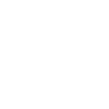
t = 0.00 s
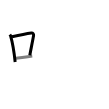
t = 2.50 s
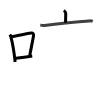
t = 4.75 s
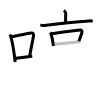
t = 7.25 s
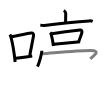
t = 9.50 s
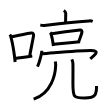
t = 12.00 s

The animated SVG that drew these frames (rendered in a browser with its animation timeline set to each time). Animation: 12 SMIL elements (animate=12); one cycle of 12.00 s.

<svg width="109px" height="109px" viewBox="0 0 px 109px" xmlns="http://www.w3.org/2000/svg" xmlns:xlink="http://www.w3.org/1999/xlink" xml:space="preserve" version="1.1"  baseProfile="full">
<path d="M9.75,34.56c0.35,0.45,0.72,0.82,0.87,1.38c1.23,4.42,3.7,18.12,4.54,26.06" style="fill:none;stroke:black;stroke-width:3;opacity:0">
  <animate attributeType="CSS" attributeName="opacity" from="0" to="1" begin="0s" dur="1s" repeatCount="0" fill="freeze" />
</path>
<path d="M11.96,36.68c8.94-1.94,15.27-3.11,19.41-3.69c1.52-0.21,2.43,1.26,2.21,2.51c-0.9,5.17-2.45,12.65-3.78,19.8" style="fill:none;stroke:black;stroke-width:3;opacity:0">
  <animate attributeType="CSS" attributeName="opacity" from="0" to="1" begin="1s" dur="1s" repeatCount="0" fill="freeze" />
</path>
<path d="M14.82,58.36c4.87-0.66,10.75-1.42,17.43-2.43" style="fill:none;stroke:black;stroke-width:3;opacity:0">
  <animate attributeType="CSS" attributeName="opacity" from="0" to="1" begin="2s" dur="1s" repeatCount="0" fill="freeze" />
</path>
<path d="M63.78,10.5c0.74,0.45,1.95,2.17,1.95,3.05c0,3.27-0.23,6.38-0.1,9.14" style="fill:none;stroke:black;stroke-width:3;opacity:0">
  <animate attributeType="CSS" attributeName="opacity" from="0" to="1" begin="3s" dur="1s" repeatCount="0" fill="freeze" />
</path>
<path d="M40.3,25.03c1.31,0.29,2.47,0.61,3.97,0.4c8.97-1.21,34.51-3.96,44.96-4.55c1.54-0.09,2.32,0.03,3.47,0.51" style="fill:none;stroke:black;stroke-width:3;opacity:0">
  <animate attributeType="CSS" attributeName="opacity" from="0" to="1" begin="4s" dur="1s" repeatCount="0" fill="freeze" />
</path>
<path d="M50.17,32.48c0.26,0.26,0.53,0.47,0.64,0.8c0.9,2.56,1.99,8.1,2.61,12.69" style="fill:none;stroke:black;stroke-width:3;opacity:0">
  <animate attributeType="CSS" attributeName="opacity" from="0" to="1" begin="5s" dur="1s" repeatCount="0" fill="freeze" />
</path>
<path d="M51.79,33.85c6.39-1.07,25.11-3.48,28.41-3.84c1.21-0.13,1.93,1.33,1.76,2.11c-0.71,3.22-1.53,4.49-3.06,9.13" style="fill:none;stroke:black;stroke-width:3;opacity:0">
  <animate attributeType="CSS" attributeName="opacity" from="0" to="1" begin="6s" dur="1s" repeatCount="0" fill="freeze" />
</path>
<path d="M53.68,44.27c3.87-0.41,21.51-2.21,26.42-2.62" style="fill:none;stroke:black;stroke-width:3;opacity:0">
  <animate attributeType="CSS" attributeName="opacity" from="0" to="1" begin="7s" dur="1s" repeatCount="0" fill="freeze" />
</path>
<path d="M41.83,50.74c-0.13,3.79-3.23,13.7-4.33,15.96" style="fill:none;stroke:black;stroke-width:3;opacity:0">
  <animate attributeType="CSS" attributeName="opacity" from="0" to="1" begin="8s" dur="1s" repeatCount="0" fill="freeze" />
</path>
<path d="M42.08,53.85c9.67-0.6,33.83-3.31,48.83-3.31c10.21,0,3.22,4.99-0.59,8.24" style="fill:none;stroke:black;stroke-width:3;opacity:0">
  <animate attributeType="CSS" attributeName="opacity" from="0" to="1" begin="9s" dur="1s" repeatCount="0" fill="freeze" />
</path>
<path d="M55.3,61.5c0.2,1,0.41,2.27,0.38,3.56c-0.18,9.19-4.18,28.44-22.05,34.1" style="fill:none;stroke:black;stroke-width:3;opacity:0">
  <animate attributeType="CSS" attributeName="opacity" from="0" to="1" begin="10s" dur="1s" repeatCount="0" fill="freeze" />
</path>
<path d="M71.79,59.37c0.61,1.13,1.1,2.45,1.13,4.19c0.16,7.75,0,14.78,0,20.05c0,13.39,0.33,14.42,11.89,14.42c10.44,0,11.76-3.28,11.76-12.14" style="fill:none;stroke:black;stroke-width:3;opacity:0">
  <animate attributeType="CSS" attributeName="opacity" from="0" to="1" begin="11s" dur="1s" repeatCount="0" fill="freeze" />
</path>
</svg>
